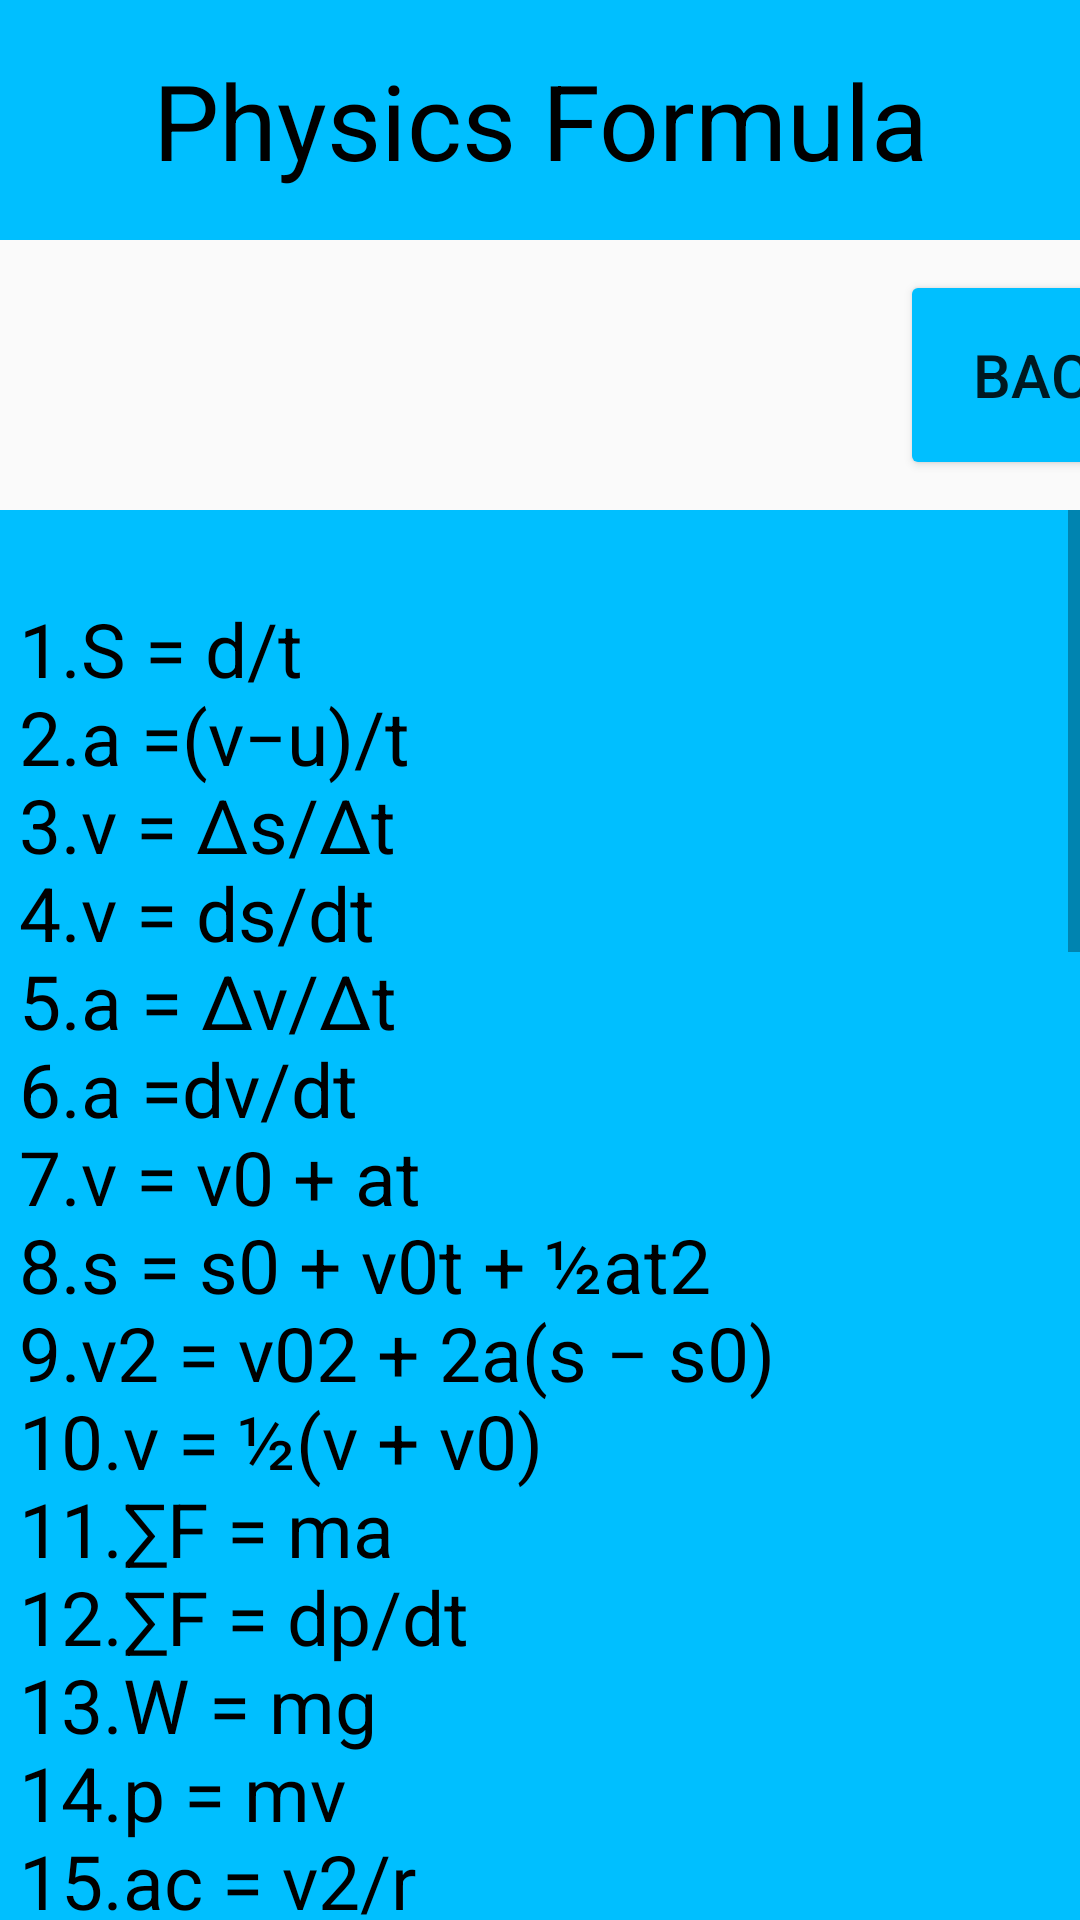

Layout XML and referenced resources for this Android screen:
<!-- AndroidManifest.xml: application theme Theme.MathstoreProject -->
<!-- res/layout/activity_physicsformula.xml -->
<?xml version="1.0" encoding="utf-8"?>
<LinearLayout xmlns:android="http://schemas.android.com/apk/res/android"
    xmlns:app="http://schemas.android.com/apk/res-auto"
    xmlns:tools="http://schemas.android.com/tools"
    android:layout_width="match_parent"
    android:layout_height="match_parent"
    tools:context=".Physicsformula"
    android:orientation="vertical">

    <TextView
        android:layout_width="match_parent"
        android:layout_height="80dp"
        android:background="#00BFFF"
        android:text="Physics Formula"
        android:textSize="35dp"
        android:textColor="#000"
        android:gravity="center"
        />


    <Button
        android:id="@+id/btnback"
        android:layout_width="100dp"
        android:layout_height="70dp"
        android:text="Back"
        android:backgroundTint="#00BFFF"
        android:textSize="20dp"
        android:layout_marginBottom="10dp"
        android:layout_marginTop="10dp"
        android:layout_marginLeft="300dp"

        />



    <ScrollView
        android:layout_width="match_parent"
        android:layout_height="match_parent"
        >

        <TextView
            android:id="@+id/physics_formula"
            android:layout_width="match_parent"
            android:layout_height="wrap_content"
            android:text="@string/physics_formula"
            android:textSize="25dp"
            android:background="#00BFFF"
            android:textColor="#000"
            />


    </ScrollView>





</LinearLayout>
<!-- resources referenced by this layout -->
<resources>
  <string name="physics_formula">
  \n
     1.S = d/t\n
  2.a =(v−u)/t\n
  3.v = ∆s/∆t\n
  4.v = ds/dt\n
  5.a = ∆v/∆t\n
  6.a =dv/dt\n
  7.v = v0 + at\n
  8.s = s0 + v0t + ½at2\n
  9.v2 = v02 + 2a(s − s0)\n
  10.v = ½(v + v0)\n
  11.∑F = ma\n
  12.∑F = dp/dt\n
  13.W = mg\n
  14.p = mv\n
  15.ac = v2/r\n
  16.ac = w2r
  17.W = F∆s cos θ\n
  18.W = F∆s cos θ\n
  19.F∆s cos θ = ∆E\n
  20.W = F∆s cos θ\n
  21.K = ½mv2\n
  22.K = p2/2m\n
  23.τ = rF sin θ\n
  24.τ = r × F\n
  25.I = ∑mr2\n
  26.Fg = Gm1m2/r2\n
  27.g= Gm/r2\n
  28.Vg =Gm/r\n
  29.T=2π√(ℓ/g)\n
  30.f=1/T\n
  31.ω = 2πf\n
  32.ρ = m/V\n
  33.P=F/A\n
  34.P = P0 + ρgh\n
  35.A1v1 = A2v2\n
  36.∆ℓ = αℓ0∆T\n
  37.∆A = 2αA0∆T\n
  38.∆V = 3αV0∆T\n
  39.∆V = βV0∆T\n
  40.Q = mc∆T\n
  41.PV = nRT\n
  42.P=∆Q/∆t\n
  43.P=dQ/dt\n
  44.v = fλ\n
  45.f(x,t) = A sin(2π(ft − x/λ) + φ)\n
  46.f=1/T\n
  47.F=k(q1q2/r2)\n
  48.F=(1/4πε0)x(q1q2/r2)\n
  49.E=Fe/q\n
  
  
  
  
      </string>
  <style name="Theme.MathstoreProject" parent="Theme.AppCompat.Light.NoActionBar">
          
          <item name="colorPrimary">@color/purple_500</item>
          <item name="colorPrimaryVariant">@color/purple_700</item>
          <item name="colorOnPrimary">@color/white</item>
          
          <item name="colorSecondary">@color/teal_200</item>
          <item name="colorSecondaryVariant">@color/teal_700</item>
          <item name="colorOnSecondary">@color/black</item>
          
          <item name="android:statusBarColor" tools:targetApi="l">?attr/colorPrimaryVariant</item>
          
      </style>
  <color name="purple_500">#FF6200EE</color>
  <color name="purple_700">#FF3700B3</color>
  <color name="white">#FFFFFFFF</color>
  <color name="teal_200">#FF03DAC5</color>
  <color name="teal_700">#FF018786</color>
  <color name="black">#FF000000</color>
</resources>
